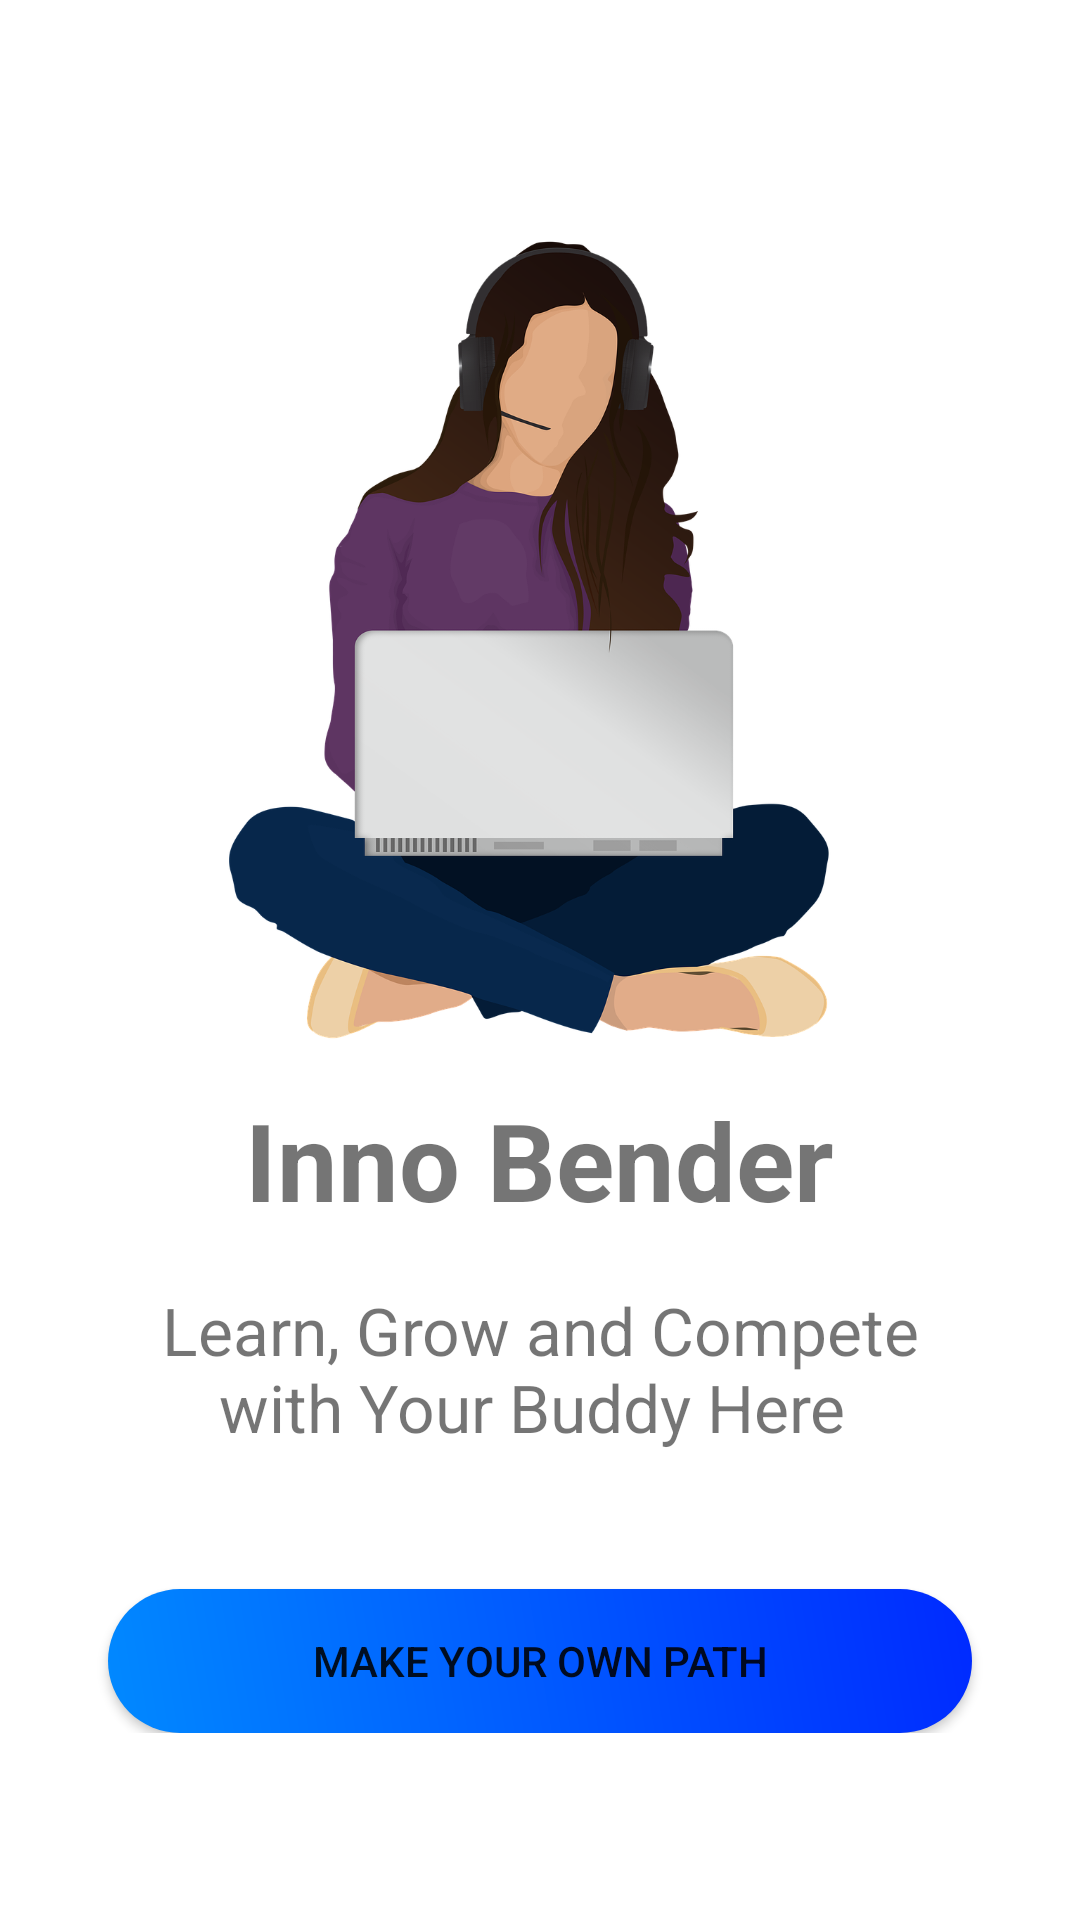

Produce the Android XML layout that renders to this screen, including the resource entries it uses.
<!-- AndroidManifest.xml: application theme Theme.InnoBender -->
<!-- res/layout/activity_launcher.xml -->
<?xml version="1.0" encoding="utf-8"?>
<androidx.constraintlayout.widget.ConstraintLayout xmlns:android="http://schemas.android.com/apk/res/android"
    xmlns:app="http://schemas.android.com/apk/res-auto"
    xmlns:tools="http://schemas.android.com/tools"
    android:layout_width="match_parent"
    android:layout_height="match_parent"
    tools:context=".LauncherActivity">

    <LinearLayout
        android:id="@+id/top_banner"
        android:layout_width="match_parent"
        android:layout_height="wrap_content"
        app:layout_constraintTop_toTopOf="parent"
        app:layout_constraintLeft_toLeftOf="parent"
        app:layout_constraintRight_toRightOf="parent"
        app:layout_constraintBottom_toBottomOf="parent"
        android:orientation="vertical"
        android:padding="16dp">

        <ImageView
            android:layout_width="match_parent"
            android:layout_height="300dp"
            android:src="@drawable/inno_img"
            />

        <TextView
            android:layout_width="wrap_content"
            android:layout_height="wrap_content"
            android:text="Inno Bender"
            android:layout_gravity="center"
            android:textStyle="bold"
            android:textSize="36sp"
            />
        <TextView
            android:layout_width="wrap_content"
            android:layout_height="wrap_content"
            android:text="Learn, Grow and Compete with Your Buddy Here "
            android:layout_gravity="center"
            android:textSize="22sp"
            android:paddingLeft="75dp"
            android:paddingRight="75dp"
            android:padding="18dp"
            android:gravity="center"
            />

        <Button
            android:id="@+id/btn_start"
            android:layout_width="match_parent"
            android:layout_height="wrap_content"
            android:text="Make Your Own Path"
            android:layout_marginLeft="20dp"
            android:layout_marginRight="20dp"
            android:layout_marginTop="28dp"
            android:background="@drawable/btn_bg"/>

    </LinearLayout>


</androidx.constraintlayout.widget.ConstraintLayout>
<!-- resources referenced by this layout -->
<resources>
  <!-- drawable btn_bg (drawable) -->
  <?xml version="1.0" encoding="utf-8"?>
  <shape xmlns:android="http://schemas.android.com/apk/res/android"
      android:shape="rectangle">
  
      <corners
          android:radius="250dp" />
  
      <gradient
          android:angle="45"
          android:endColor="#002AFF"
          android:startColor="#0189ff"
          android:type="linear" />
  
  
  </shape>
  <!-- drawable inno_img: png bitmap (drawable, 192093 bytes) -->
  <style name="Theme.InnoBender" parent="Theme.MaterialComponents.DayNight.NoActionBar">
          
          <item name="colorPrimary">#6900FF</item>
          <item name="colorPrimaryVariant">@color/purple_700</item>
          <item name="colorOnPrimary">@color/white</item>
          
          <item name="colorSecondary">@color/teal_200</item>
          <item name="colorSecondaryVariant">@color/teal_700</item>
          <item name="colorOnSecondary">@color/black</item>
          
          <item name="android:statusBarColor" tools:targetApi="l">?attr/colorPrimaryVariant</item>
          
      </style>
  <!-- not gathered from this repository: default colours our renderer supplied (Android Studio template values) -->
  <color name="purple_700">#FF3700B3</color>
  <color name="teal_200">#FF03DAC5</color>
  <color name="teal_700">#FF018786</color>
  <color name="black">#FF000000</color>
  <color name="white">#FFFFFFFF</color>
</resources>
